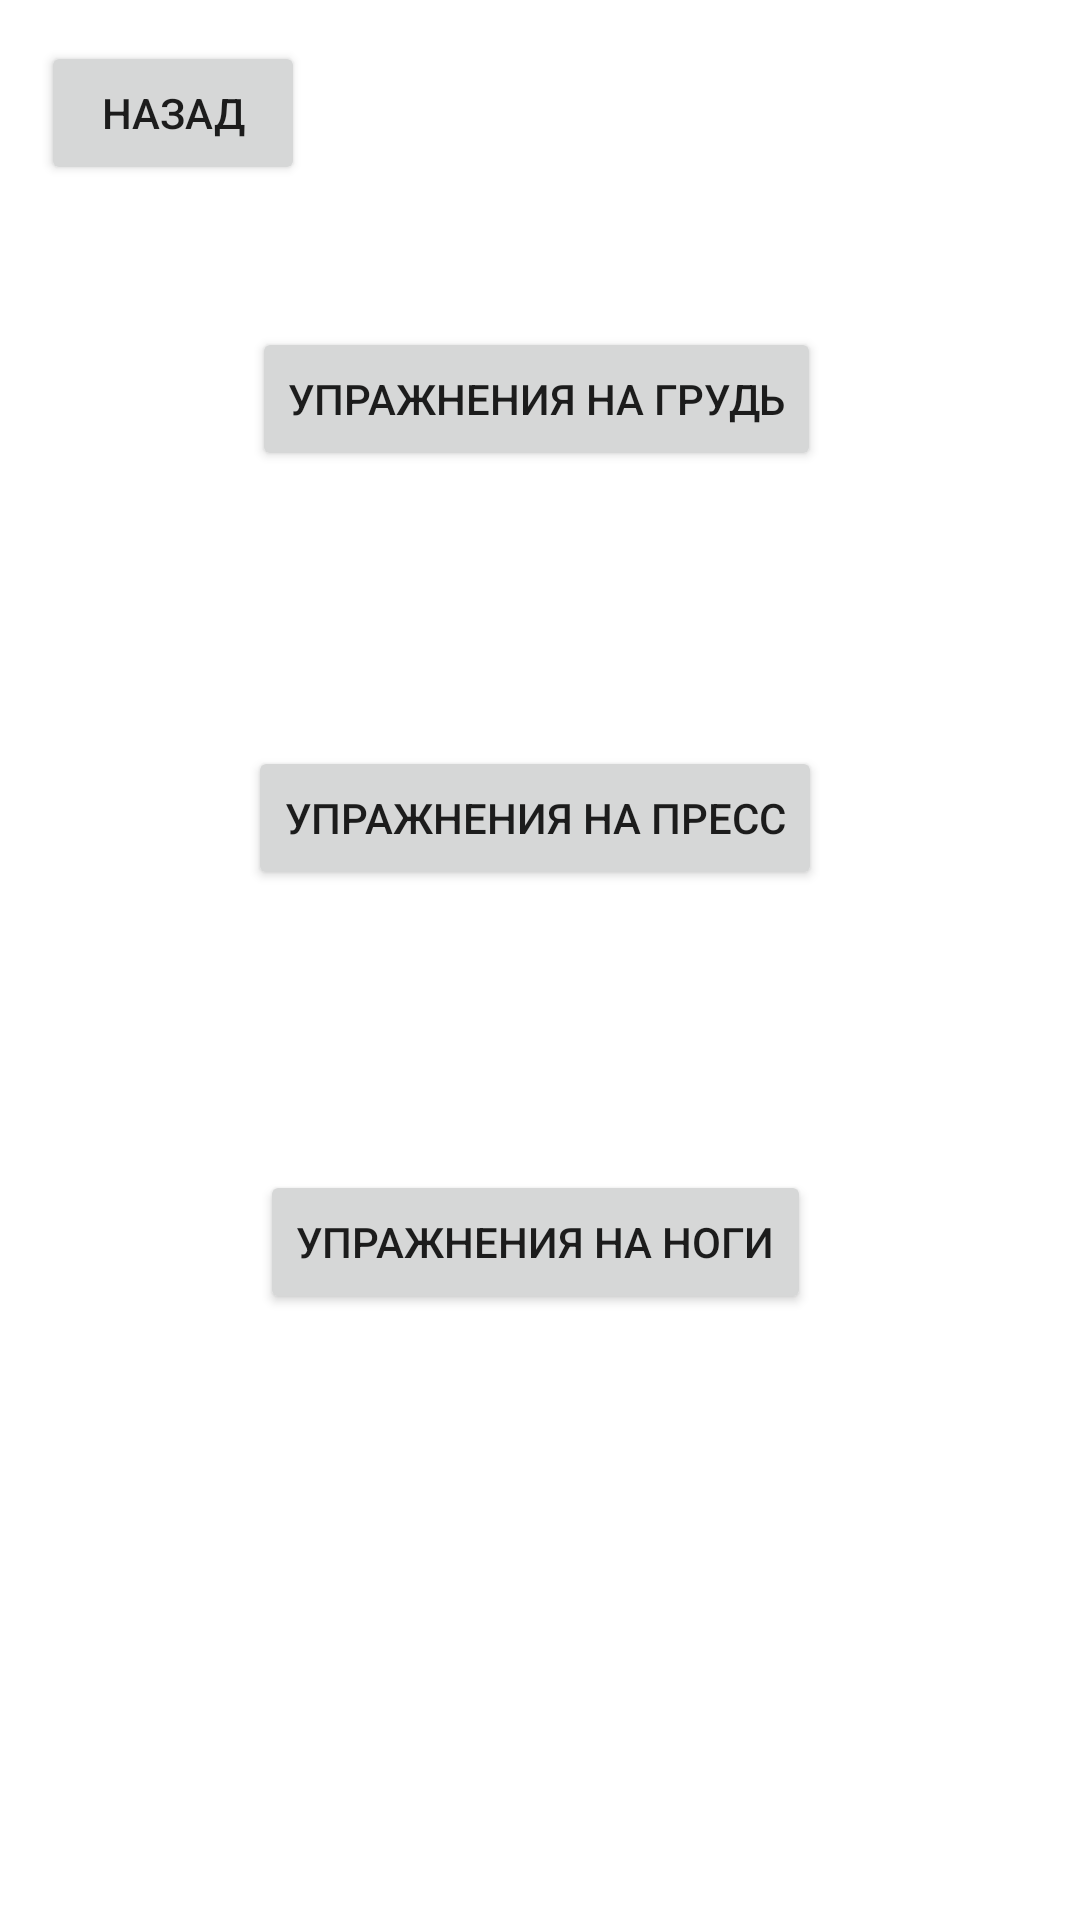

Android layout source for this screen:
<!-- AndroidManifest.xml: application theme Theme.Test -->
<!-- res/layout/activity_pohudene.xml -->
<?xml version="1.0" encoding="utf-8"?>
<androidx.constraintlayout.widget.ConstraintLayout xmlns:android="http://schemas.android.com/apk/res/android"
    xmlns:app="http://schemas.android.com/apk/res-auto"
    xmlns:tools="http://schemas.android.com/tools"
    android:layout_width="match_parent"
    android:layout_height="match_parent"
    android:background="#FFFFFF"
    tools:context=".pohudene">

    <Button
        android:id="@+id/button4"
        android:layout_width="wrap_content"
        android:layout_height="wrap_content"
        android:onClick="gonazad"
        android:text="Назад"
        app:layout_constraintBottom_toBottomOf="parent"
        app:layout_constraintEnd_toEndOf="parent"
        app:layout_constraintHorizontal_bias="0.05"
        app:layout_constraintStart_toStartOf="parent"
        app:layout_constraintTop_toTopOf="parent"
        app:layout_constraintVertical_bias="0.023" />


    <Button
        android:id="@+id/button5"
        android:layout_width="wrap_content"
        android:layout_height="wrap_content"
        android:onClick="SLA"
        android:text="Упражнения на грудь"
        app:layout_constraintBottom_toBottomOf="parent"
        app:layout_constraintEnd_toEndOf="parent"
        app:layout_constraintHorizontal_bias="0.494"
        app:layout_constraintStart_toStartOf="parent"
        app:layout_constraintTop_toTopOf="parent"
        app:layout_constraintVertical_bias="0.184" />

    <Button
        android:id="@+id/button8"
        android:layout_width="wrap_content"
        android:layout_height="wrap_content"
        android:onClick="slon"
        android:text="Упражнения на пресс"
        app:layout_constraintBottom_toBottomOf="parent"
        app:layout_constraintEnd_toEndOf="parent"
        app:layout_constraintHorizontal_bias="0.491"
        app:layout_constraintStart_toStartOf="parent"
        app:layout_constraintTop_toTopOf="parent"
        app:layout_constraintVertical_bias="0.42" />

    <Button
        android:id="@+id/button20"
        android:layout_width="wrap_content"
        android:layout_height="wrap_content"
        android:onClick="srati"
        android:text="Упражнения на ноги"
        app:layout_constraintBottom_toBottomOf="parent"
        app:layout_constraintEnd_toEndOf="parent"
        app:layout_constraintHorizontal_bias="0.491"
        app:layout_constraintStart_toStartOf="parent"
        app:layout_constraintTop_toTopOf="parent"
        app:layout_constraintVertical_bias="0.659" />


</androidx.constraintlayout.widget.ConstraintLayout>
<!-- resources referenced by this layout -->
<resources>
  <style name="Theme.Test" parent="Theme.MaterialComponents.DayNight.DarkActionBar">
          
          <item name="colorPrimary">@color/black</item>
          <item name="colorPrimaryVariant">#000000</item>
          <item name="colorOnPrimary">@color/white</item>
          
          <item name="colorSecondary">@color/teal_200</item>
          <item name="colorSecondaryVariant">@color/teal_200</item>
          <item name="colorOnSecondary">#FFFFFF</item>
          
          <item name="android:statusBarColor">?attr/colorPrimaryVariant</item>
          
      </style>
  <!-- not gathered from this repository: default colours our renderer supplied (Android Studio template values) -->
  <color name="teal_200">#FF03DAC5</color>
  <color name="black">#FF000000</color>
  <color name="white">#FFFFFFFF</color>
</resources>
